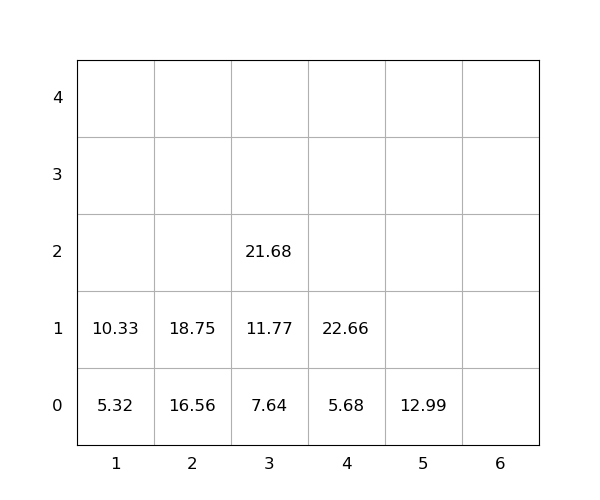

Values plotted in this chart, from the file beside it:
idx, loc_x, loc_y, loc_z, weight, seq, emerg, reloc, size(ft)
1, 2, 0, 0, 16.56, 1, 0, 0, 20
2, 3, 0, 0, 7.64, 2, 0, 0, 20
3, 2, 0, 1, 18.75, 3, 0, 0, 20
4, 3, 0, 1, 11.77, 4, 0, 0, 20
5, 1, 0, 0, 5.32, 5, 0, 0, 20
6, 1, 0, 1, 10.33, 6, 0, 0, 20
7, 3, 0, 2, 21.68, 7, 0, 0, 20
8, 4, 0, 0, 5.68, 8, 0, 0, 20
9, 4, 0, 1, 22.66, 9, 0, 0, 20
10, 5, 0, 0, 12.99, 10, 0, 0, 20
